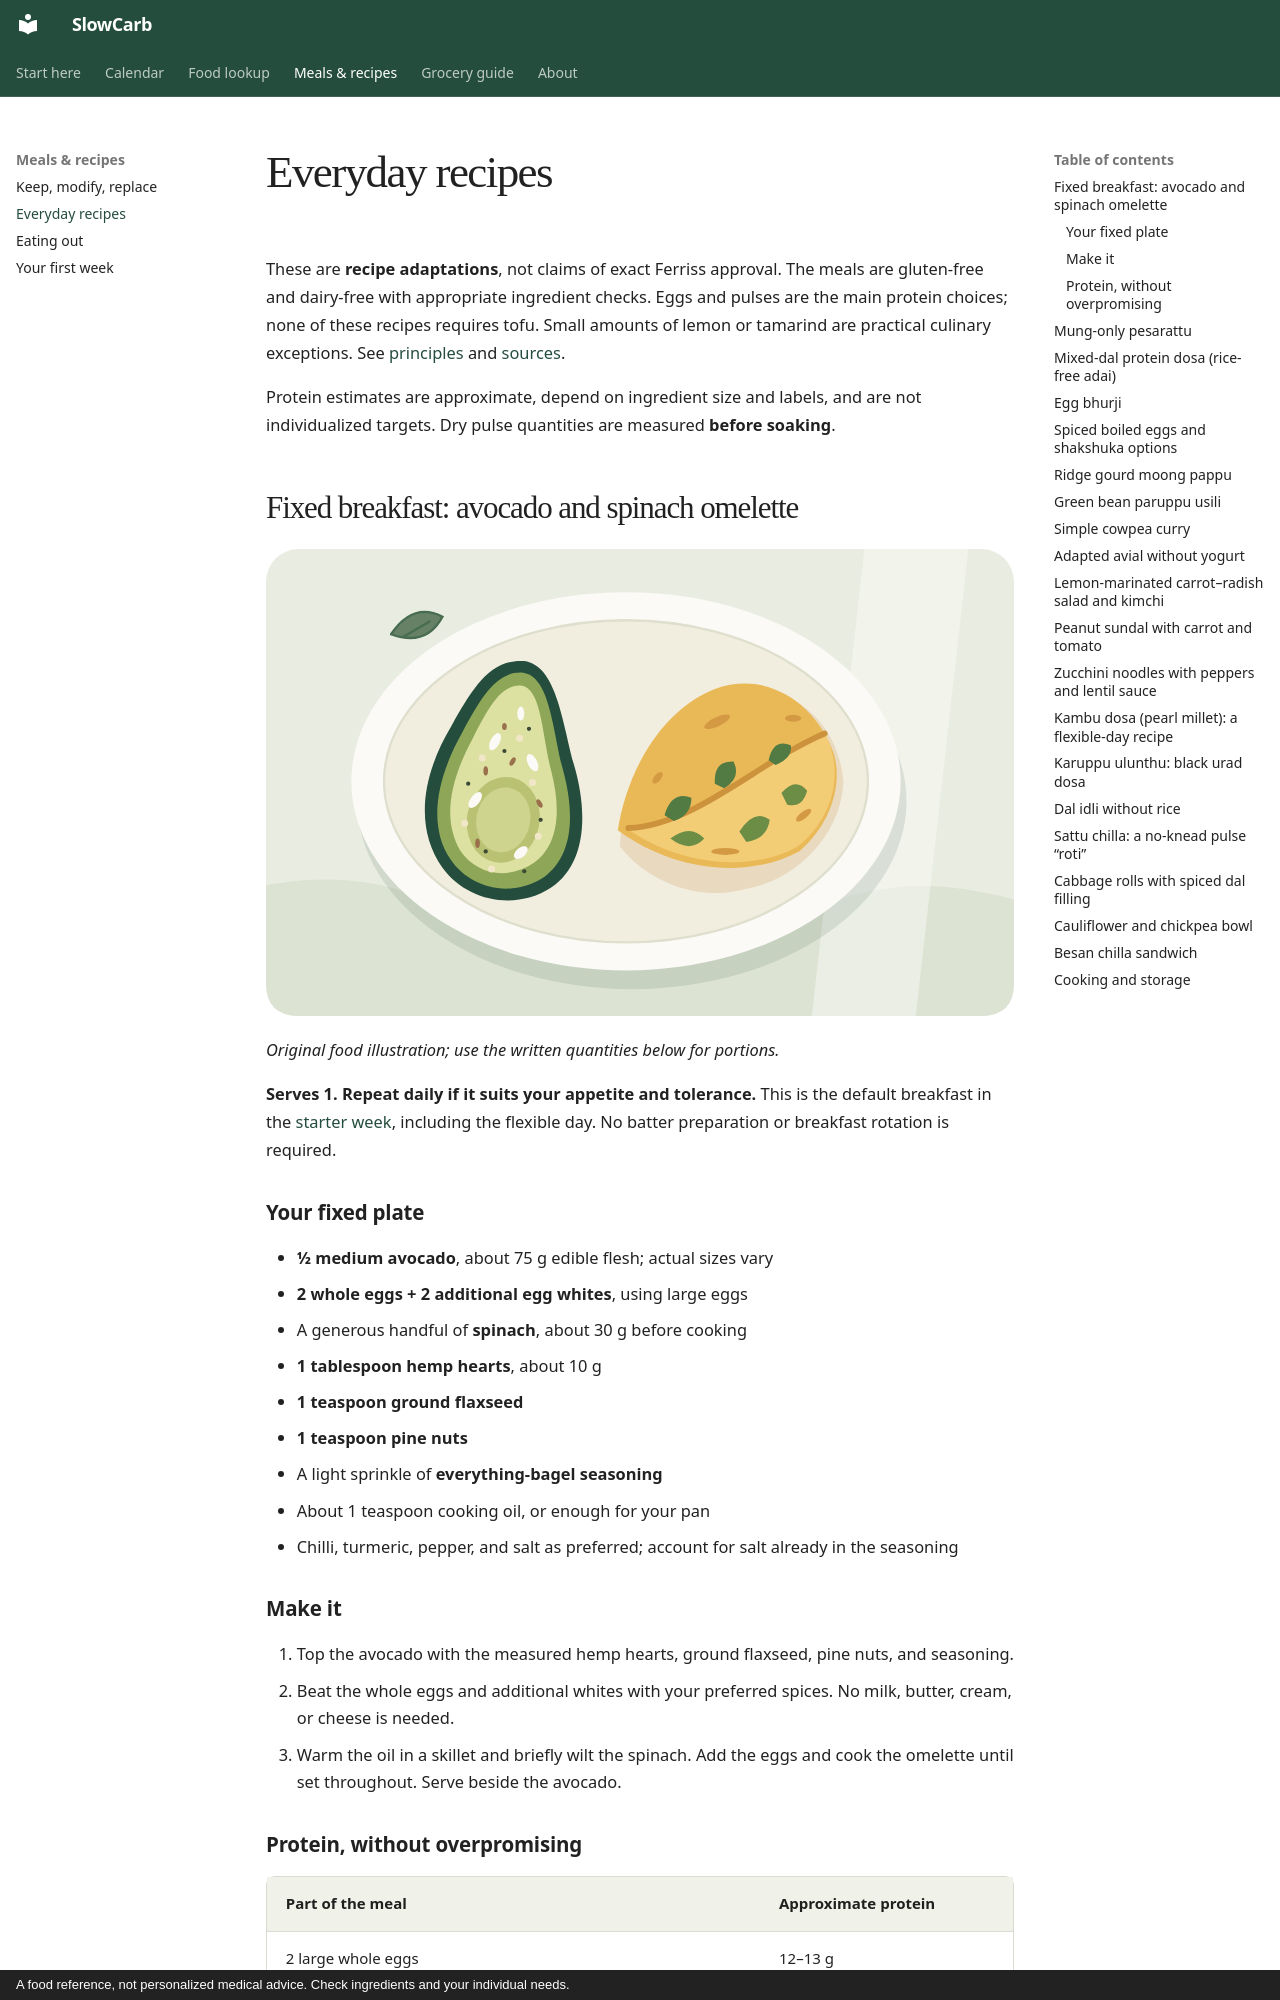

repository: sumanthnathella/SlowCarb · page: meals/recipes/index.html · generator: mkdocs · copyright: A food reference, not personalized medical advice. Check ingredients and your individual needs.

# Everyday recipes

These are **recipe adaptations**, not claims of exact Ferriss approval. The meals are gluten-free and dairy-free with appropriate ingredient checks. Eggs and pulses are the main protein choices; none of these recipes requires tofu. Small amounts of lemon or tamarind are practical culinary exceptions. See [principles](../principles.md) and [sources](../sources.md).

Protein estimates are approximate, depend on ingredient size and labels, and are not individualized targets. Dry pulse quantities are measured **before soaking**.

## Fixed breakfast: avocado and spinach omelette

![Illustration of avocado with seeds and a folded spinach omelette](../assets/illustrations/breakfast.svg){ .recipe-illustration width="640" height="400" }

*Original food illustration; use the written quantities below for portions.*

**Serves 1. Repeat daily if it suits your appetite and tolerance.** This is the default breakfast in the [starter week](starter-week.md), including the flexible day. No batter preparation or breakfast rotation is required.

### Your fixed plate

- **½ medium avocado**, about 75 g edible flesh; actual sizes vary
- **2 whole eggs + 2 additional egg whites**, using large eggs
- A generous handful of **spinach**, about 30 g before cooking
- **1 tablespoon hemp hearts**, about 10 g
- **1 teaspoon ground flaxseed**
- **1 teaspoon pine nuts**
- A light sprinkle of **everything-bagel seasoning**
- About 1 teaspoon cooking oil, or enough for your pan
- Chilli, turmeric, pepper, and salt as preferred; account for salt already in the seasoning

### Make it

1. Top the avocado with the measured hemp hearts, ground flaxseed, pine nuts, and seasoning.
2. Beat the whole eggs and additional whites with your preferred spices. No milk, butter, cream, or cheese is needed.
3. Warm the oil in a skillet and briefly wilt the spinach. Add the eggs and cook the omelette until set throughout. Serve beside the avocado.
